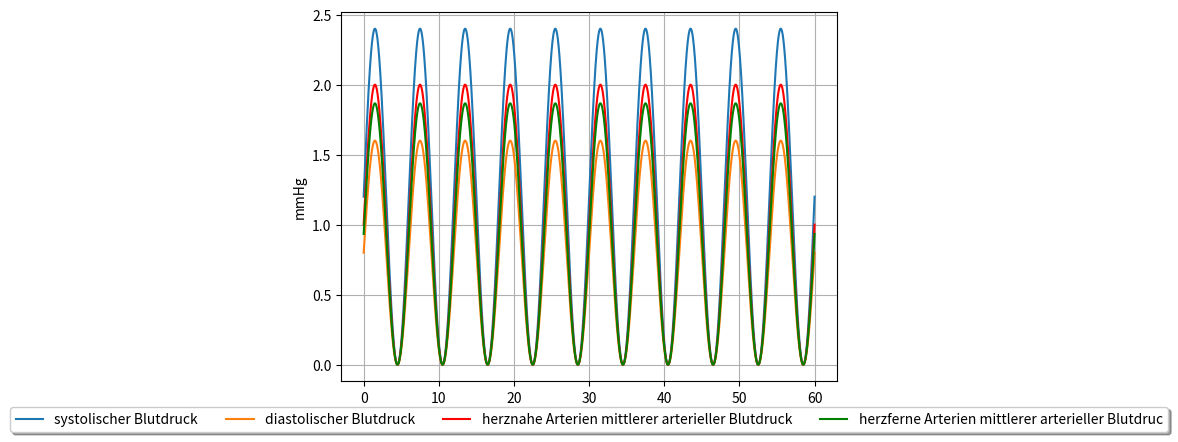

Generate this figure with matplotlib:

import numpy as np
import matplotlib.pyplot as plt

def simulate_blood_pressure(duration, heart_rate, systolic_factor=1.2, diastolic_factor=0.8, noise_level=0.0):
    """
    Simuliert den Blutdruck über eine bestimmte Dauer basierend auf der Herzfrequenz.
    
    Args:
        duration (float): Simulationsdauer in Sekunden.
        heart_rate (int): Herzschläge pro Minute (Beats Per Minute).
        systolic_factor (float): Faktor zur Skalierung des systolischen Drucks (Standard: 1.2).
        diastolic_factor (float): Faktor zur Skalierung des diastolischen Drucks (Standard: 0.8).
        noise_level (float): Niveau des Rauschens in der Simulation (Standard: 0.2).
    
    Returns:
        tuple: Zwei Arrays für den simulierten systolischen und diastolischen Blutdruck.
    """
    # Zeitachse
    t = np.linspace(0, duration, int(duration * 100))  # Abtastung mit 100 Hz
    
    # Simuliere Herzfrequenz mit Sinusfunktion
    heart_rate_signal = np.sin(2 * np.pi * heart_rate/ 60 * t) + 1
    
    # Skaliere den Blutdruck basierend auf der Herzfrequenz
    systolic_pressure = systolic_factor * heart_rate_signal + np.random.normal(scale=noise_level, size=len(t))
    diastolic_pressure = diastolic_factor * heart_rate_signal + np.random.normal(scale=noise_level, size=len(t))

    blood_pressure = systolic_factor * heart_rate_signal + diastolic_factor * heart_rate_signal + np.random.normal(scale=noise_level, size=len(t))

    mad_1 = diastolic_pressure + (1/2) * (systolic_pressure - diastolic_pressure)
    mad_2 = diastolic_pressure + (1/3) * (systolic_pressure - diastolic_pressure)
    
    return systolic_pressure, diastolic_pressure, mad_1, mad_2

# Simuliere Blutdruck mit einer Herzfrequenz von 75 Schlägen pro Minute für 60 Sekunden
duration = 60  # Sekunden
heart_rate = 10  # Schläge pro Minute
systolic_pressure, diastolic_pressure, mad_1, mad_2 = simulate_blood_pressure(duration, heart_rate)

#systolic_pressure_ = np.max(blood_pressure)
#diastolic_pressure_ = np.min(blood_pressure)

# Plot der simulierten Blutdruckwerte
#fig, axs = plt.subplots(2)
#fig.suptitle('Simulierter Blutdruck über Zeit (Herzfrequenz = {} bpm)'.format(heart_rate))
plt.plot(np.linspace(0, duration, len(systolic_pressure)), systolic_pressure, label='systolischer Blutdruck')
plt.plot(np.linspace(0, duration, len(diastolic_pressure)), diastolic_pressure, label='diastolischer Blutdruck')

#plt.plot(np.linspace(0, duration, 2), [systolic_pressure_, systolic_pressure_], 'r--', label='Systolischer Druck')
#plt.plot(np.linspace(0, duration, 2), [diastolic_pressure_, diastolic_pressure_], 'g--', label='Diastolischer Druck')

plt.plot(np.linspace(0, duration, len(mad_1)), mad_1, label='herznahe Arterien mittlerer arterieller Blutdruck', color='red')
plt.plot(np.linspace(0, duration, len(mad_2)), mad_2, label='herzferne Arterien mittlerer arterieller Blutdruc', color='green')

plt.xlabel('Zeit (s)')
plt.ylabel('mmHg')
plt.grid(True)
plt.legend(loc='upper center', bbox_to_anchor=(0.5, -0.05), fancybox=True, shadow=True, ncol=5)
plt.show()
